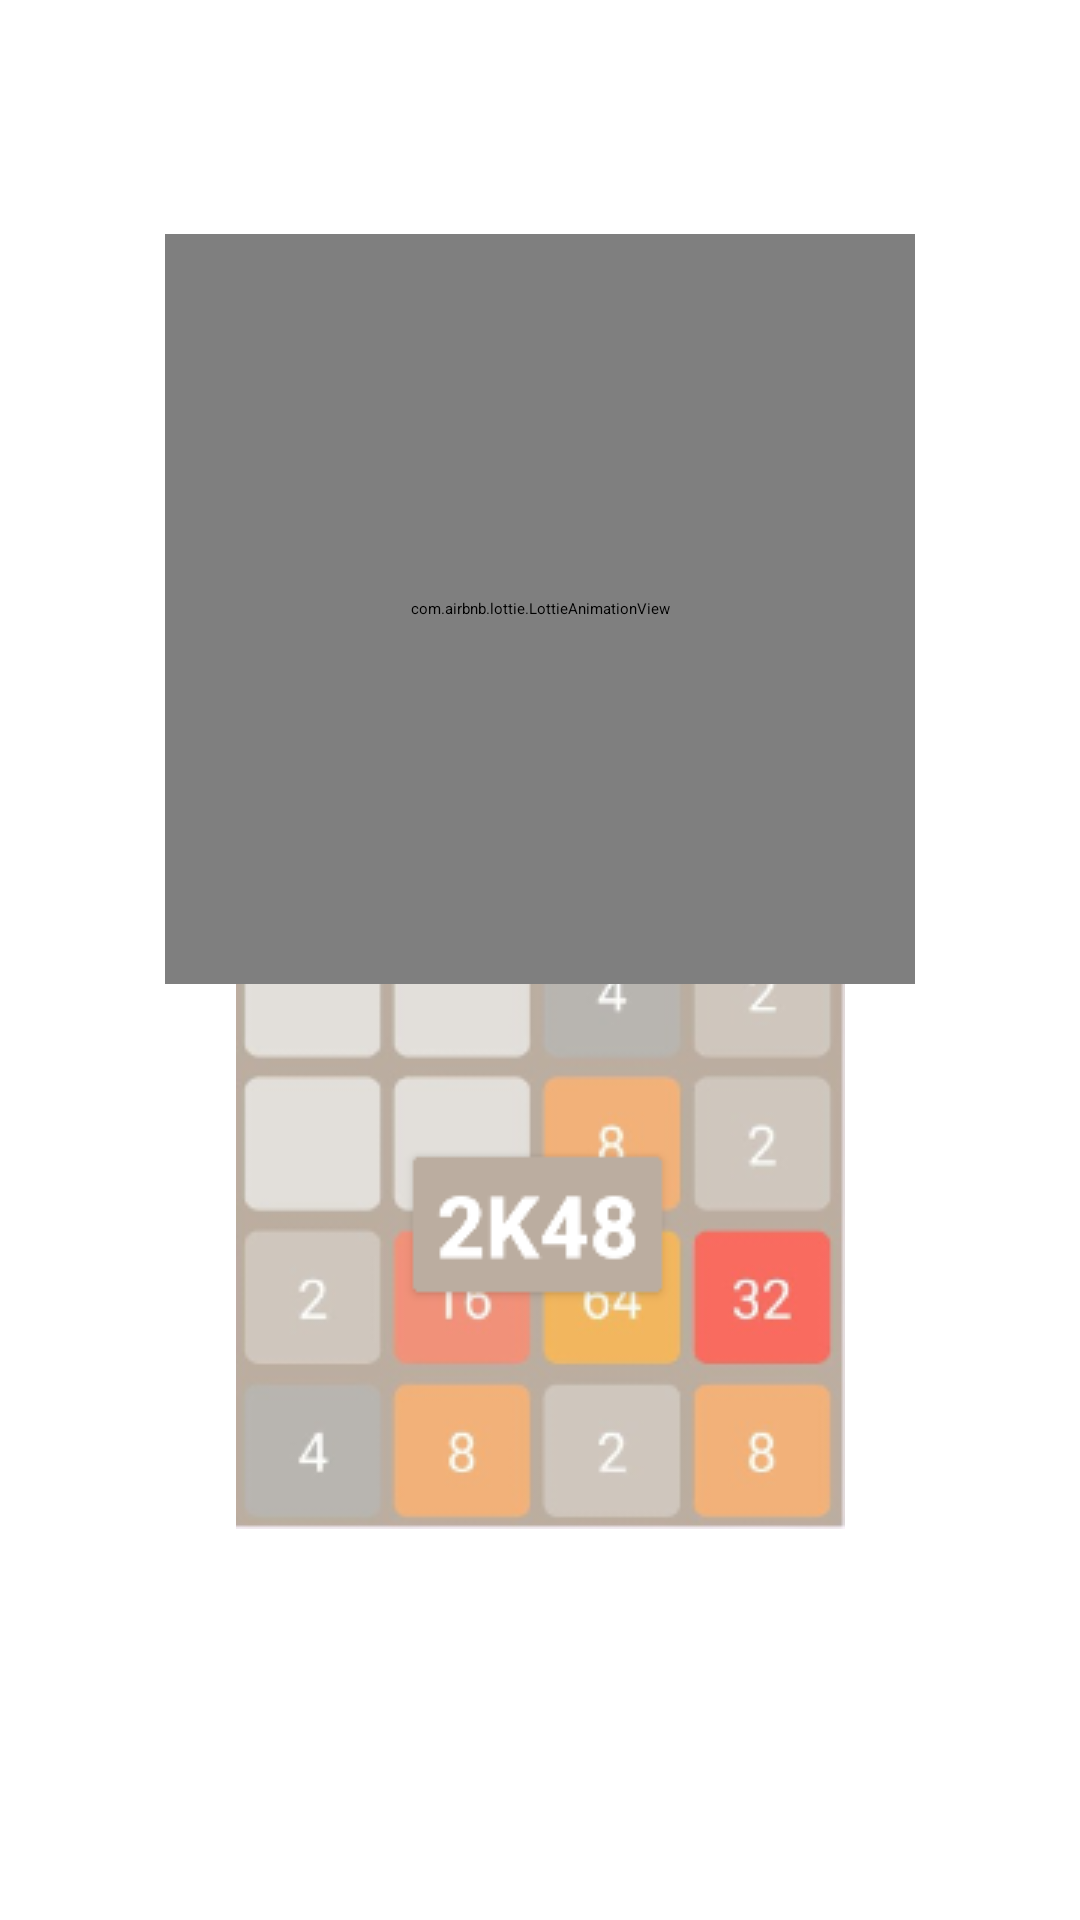

Write the Android layout XML for this screen, with the resource values it uses.
<!-- AndroidManifest.xml: application theme Theme.Game2048 -->
<!-- res/layout/activity_splsh.xml -->
<?xml version="1.0" encoding="utf-8"?>
<androidx.constraintlayout.widget.ConstraintLayout xmlns:android="http://schemas.android.com/apk/res/android"
    xmlns:tools="http://schemas.android.com/tools"
    android:layout_width="match_parent"
    android:layout_height="match_parent"
    android:background="@color/white"
    android:id="@+id/splash_screen"
    xmlns:app="http://schemas.android.com/apk/res-auto">
    <ImageView
        app:layout_constraintTop_toTopOf="parent"
        app:layout_constraintBottom_toBottomOf="parent"
        app:layout_constraintStart_toStartOf="parent"
        app:layout_constraintEnd_toEndOf="parent"
        app:layout_constraintVertical_bias=".7"

        android:layout_width="wrap_content"
        android:layout_height="wrap_content"
        android:src="@drawable/ic_app_img"/>
    <com.airbnb.lottie.LottieAnimationView

        app:layout_constraintTop_toTopOf="parent"
        app:layout_constraintStart_toStartOf="parent"
        app:layout_constraintEnd_toEndOf="parent"
        app:layout_constraintBottom_toBottomOf="parent"
        android:id="@+id/lottie_splash"
        android:layout_height="250dp"
        android:layout_width="250dp"
        app:layout_constraintVertical_bias=".2"
        app:lottie_rawRes="@raw/lottie_2048"
        app:lottie_autoPlay="true"
        app:lottie_loop="true"
        tools:ignore="MissingConstraints" />



</androidx.constraintlayout.widget.ConstraintLayout>
<!-- resources referenced by this layout -->
<resources>
  <!-- drawable ic_app_img: png bitmap (drawable, 29506 bytes) -->
  <!-- not gathered from this repository: default colours our renderer supplied (Android Studio template values) -->
  <color name="white">#FFFFFFFF</color>
</resources>
